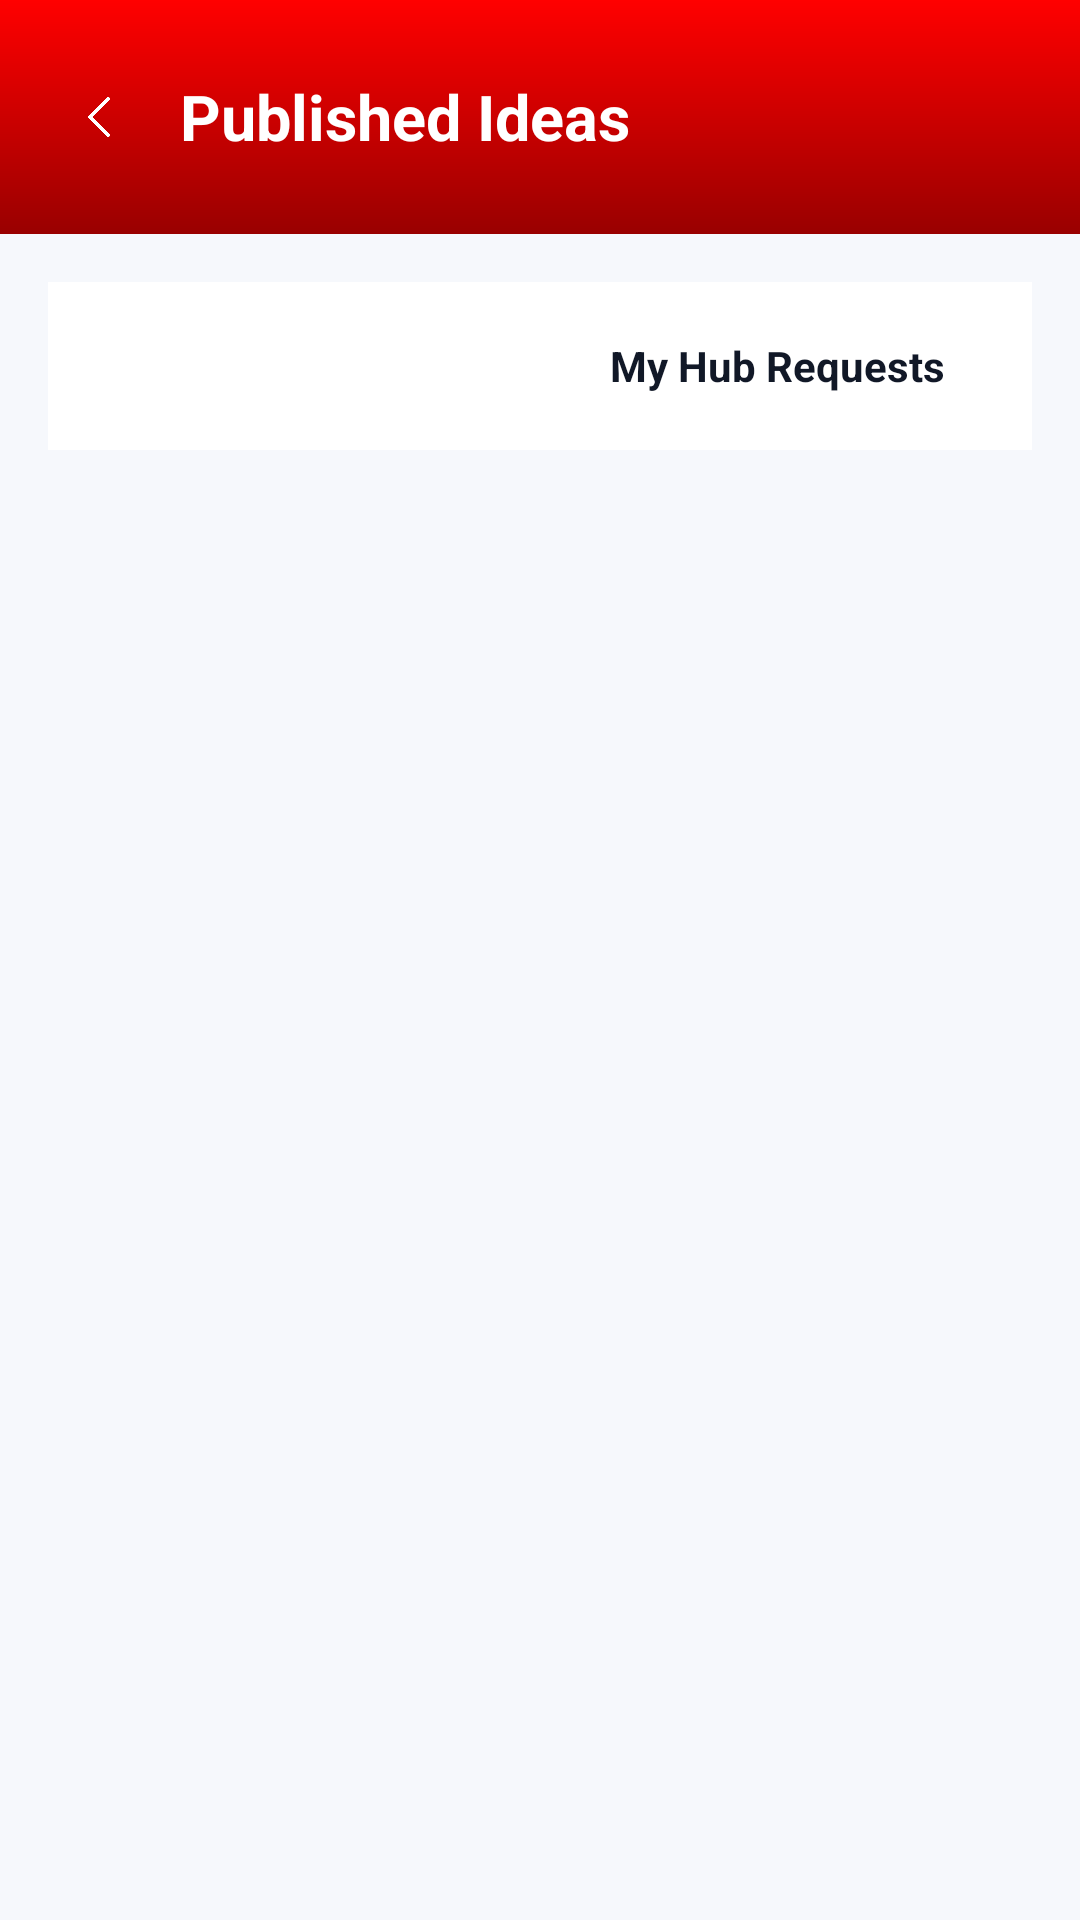

Android layout source for this screen:
<!-- AndroidManifest.xml: application theme Theme.Idea2LLD -->
<!-- res/layout/activity_published_requests.xml -->
<?xml version="1.0" encoding="utf-8"?>
<androidx.constraintlayout.widget.ConstraintLayout
    xmlns:android="http://schemas.android.com/apk/res/android"
    xmlns:app="http://schemas.android.com/apk/res-auto"
    android:layout_width="match_parent"
    android:layout_height="match_parent"
    android:background="#F6F8FC">

    
    <LinearLayout
        android:id="@+id/header"
        android:layout_width="0dp"
        android:layout_height="78dp"
        android:orientation="horizontal"
        android:gravity="center_vertical"
        android:paddingHorizontal="20dp"
        android:background="@drawable/splash_gradient"
        app:layout_constraintTop_toTopOf="parent"
        app:layout_constraintStart_toStartOf="parent"
        app:layout_constraintEnd_toEndOf="parent">

        <ImageView
            android:id="@+id/btnBack"
            android:layout_width="26dp"
            android:layout_height="26dp"
            android:src="@drawable/ic_back"
            app:tint="@android:color/white"/>

        <TextView
            android:layout_marginStart="14dp"
            android:text="Published Ideas"
            android:textSize="21sp"
            android:textStyle="bold"
            android:textColor="@android:color/white"
            android:layout_width="wrap_content"
            android:layout_height="wrap_content"/>
    </LinearLayout>

    
    <LinearLayout
        android:id="@+id/tabLayout"
        android:layout_width="0dp"
        android:layout_height="56dp"
        android:layout_margin="16dp"
        android:background="#FFFFFF"
        android:orientation="horizontal"
        android:padding="6dp"
        app:layout_constraintTop_toBottomOf="@id/header"
        app:layout_constraintStart_toStartOf="parent"
        app:layout_constraintEnd_toEndOf="parent"
        app:cornerRadius="18dp">

        <TextView
            android:id="@+id/tabDirect"
            android:layout_width="0dp"
            android:layout_height="match_parent"
            android:layout_weight="1"
            android:gravity="center"
            android:text="My Direct Requests"
            android:textStyle="bold"
            android:textColor="@android:color/white"
            android:background="@drawable/bg_tab_selector"
            android:padding="8dp"
            android:clickable="true"
            android:focusable="true"
          />


        <TextView
            android:id="@+id/tabHub"
            android:layout_width="0dp"
            android:layout_height="match_parent"
            android:layout_weight="1"
            android:gravity="center"
            android:text="My Hub Requests"
            android:textStyle="bold"
            android:textColor="#111827"
            android:background="@drawable/bg_tab_selector"
            android:padding="8dp"
            android:clickable="true"
            android:focusable="true"
           />

    </LinearLayout>

    
    <androidx.recyclerview.widget.RecyclerView
        android:id="@+id/recyclerPublished"
        android:layout_width="0dp"
        android:layout_height="0dp"
        android:padding="14dp"
        android:clipToPadding="false"
        app:layout_constraintTop_toBottomOf="@id/tabLayout"
        app:layout_constraintBottom_toBottomOf="parent"
        app:layout_constraintStart_toStartOf="parent"
        app:layout_constraintEnd_toEndOf="parent"/>

</androidx.constraintlayout.widget.ConstraintLayout>
<!-- resources referenced by this layout -->
<resources>
  <!-- drawable bg_tab_selector (drawable) -->
  <?xml version="1.0" encoding="utf-8"?>
  <selector xmlns:android="http://schemas.android.com/apk/res/android">
  
      
      <item android:state_selected="true">
          <shape android:shape="rectangle">
              <solid android:color="#2563EB"/>
              <corners android:radius="14dp"/>
          </shape>
      </item>
  
      
      <item>
          <shape android:shape="rectangle">
              <solid android:color="@android:color/white"/>
              <corners android:radius="14dp"/>
          </shape>
      </item>
  
  </selector>
  <!-- drawable ic_back: png bitmap (drawable, 28091 bytes) -->
  <!-- drawable splash_gradient (drawable) -->
  <?xml version="1.0" encoding="utf-8"?>
  <shape xmlns:android="http://schemas.android.com/apk/res/android">
      <gradient
          android:startColor="#FF0000"
          android:endColor="#990000"
          android:angle="270"/>
  </shape>
  <style name="Theme.Idea2LLD" parent="Theme.MaterialComponents.DayNight.NoActionBar" />
</resources>
